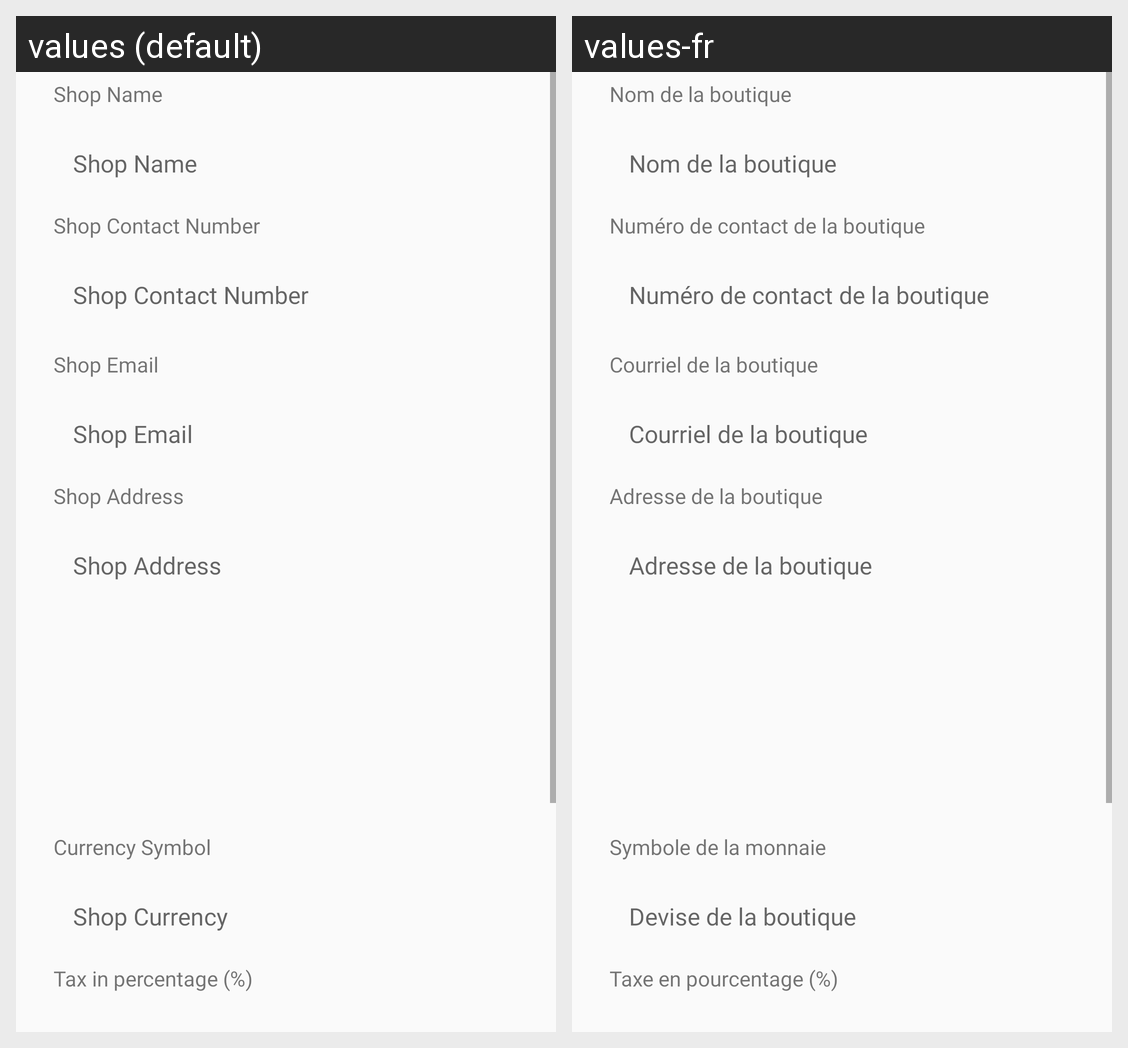

For this localized Android screen grid, give each drawn string resource with its value in every locale shown.
Android screen res/layout/activity_shop_information.xml rendered under 2 locales, left to right: values (default), values-fr. Device: Nexus 5 (rendered at 1080×1920; each locale shown at half size, 540×960, under a caption strip naming it); theme AppTheme.
Strings drawn on this screen, with the default value and each locale's value (text and hints the layout hard-codes, and strings that could not be matched under every locale, appear in the picture but are not listed):

shop_name
  values: Shop Name
  values-fr: Nom de la boutique

shop_contact_number
  values: Shop Contact Number
  values-fr: Numéro de contact de la boutique

shop_email
  values: Shop Email
  values-fr: Courriel de la boutique

shop_address
  values: Shop Address
  values-fr: Adresse de la boutique

currency_symbol
  values: Currency Symbol
  values-fr: Symbole de la monnaie

shop_currency
  values: Shop Currency
  values-fr: Devise de la boutique

tax_in_percentage
  values: Tax in percentage (%)
  values-fr: Taxe en pourcentage (%)
